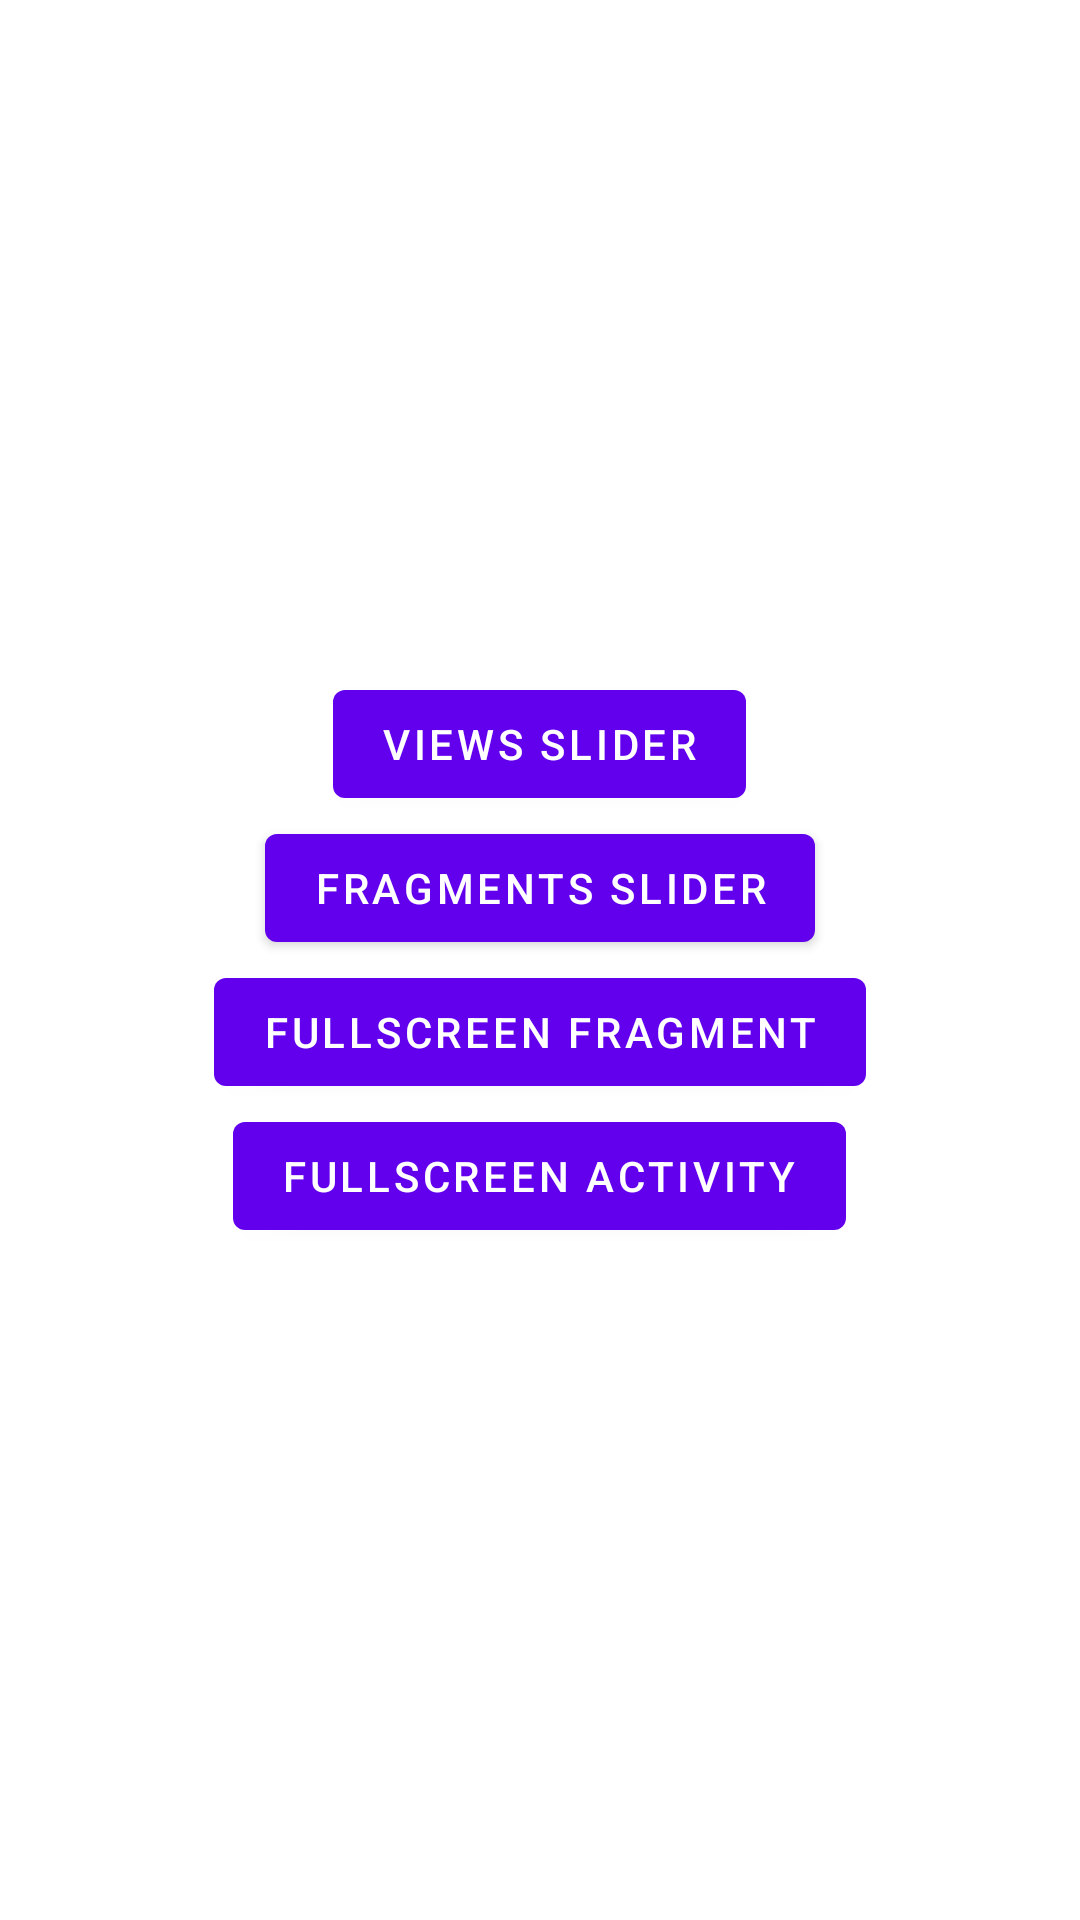

Reconstruct the res/layout file that produces this screen, plus the resources it refers to.
<!-- AndroidManifest.xml: application theme AppTheme -->
<!-- res/layout/fragment_selection.xml -->
<?xml version="1.0" encoding="utf-8"?>
<LinearLayout xmlns:android="http://schemas.android.com/apk/res/android"
    xmlns:tools="http://schemas.android.com/tools"
    android:layout_width="match_parent"
    android:layout_height="match_parent"
    android:gravity="center"
    android:orientation="vertical"
    android:padding="@dimen/activity_horizontal_margin"
    tools:context=".ui.selection.SelectionFragment">

    <com.google.android.material.button.MaterialButton
        android:id="@+id/slider_views_btn"
        android:layout_width="wrap_content"
        android:layout_height="wrap_content"
        android:text="Views Slider" />

    <com.google.android.material.button.MaterialButton
        android:id="@+id/slider_fragments_btn"
        android:layout_width="wrap_content"
        android:layout_height="wrap_content"
        android:text="Fragments Slider" />

    <com.google.android.material.button.MaterialButton
        android:id="@+id/fullscreen_fragment_btn"
        android:layout_width="wrap_content"
        android:layout_height="wrap_content"
        android:text="Fullscreen Fragment" />

    <com.google.android.material.button.MaterialButton
        android:id="@+id/fullscreen_activity_btn"
        android:layout_width="wrap_content"
        android:layout_height="wrap_content"
        android:text="Fullscreen Activity" />

</LinearLayout>
<!-- resources referenced by this layout -->
<resources>
  <dimen name="activity_horizontal_margin">16dp</dimen>
  <style name="AppTheme" parent="Theme.MaterialComponents.DayNight.NoActionBar" />
</resources>
